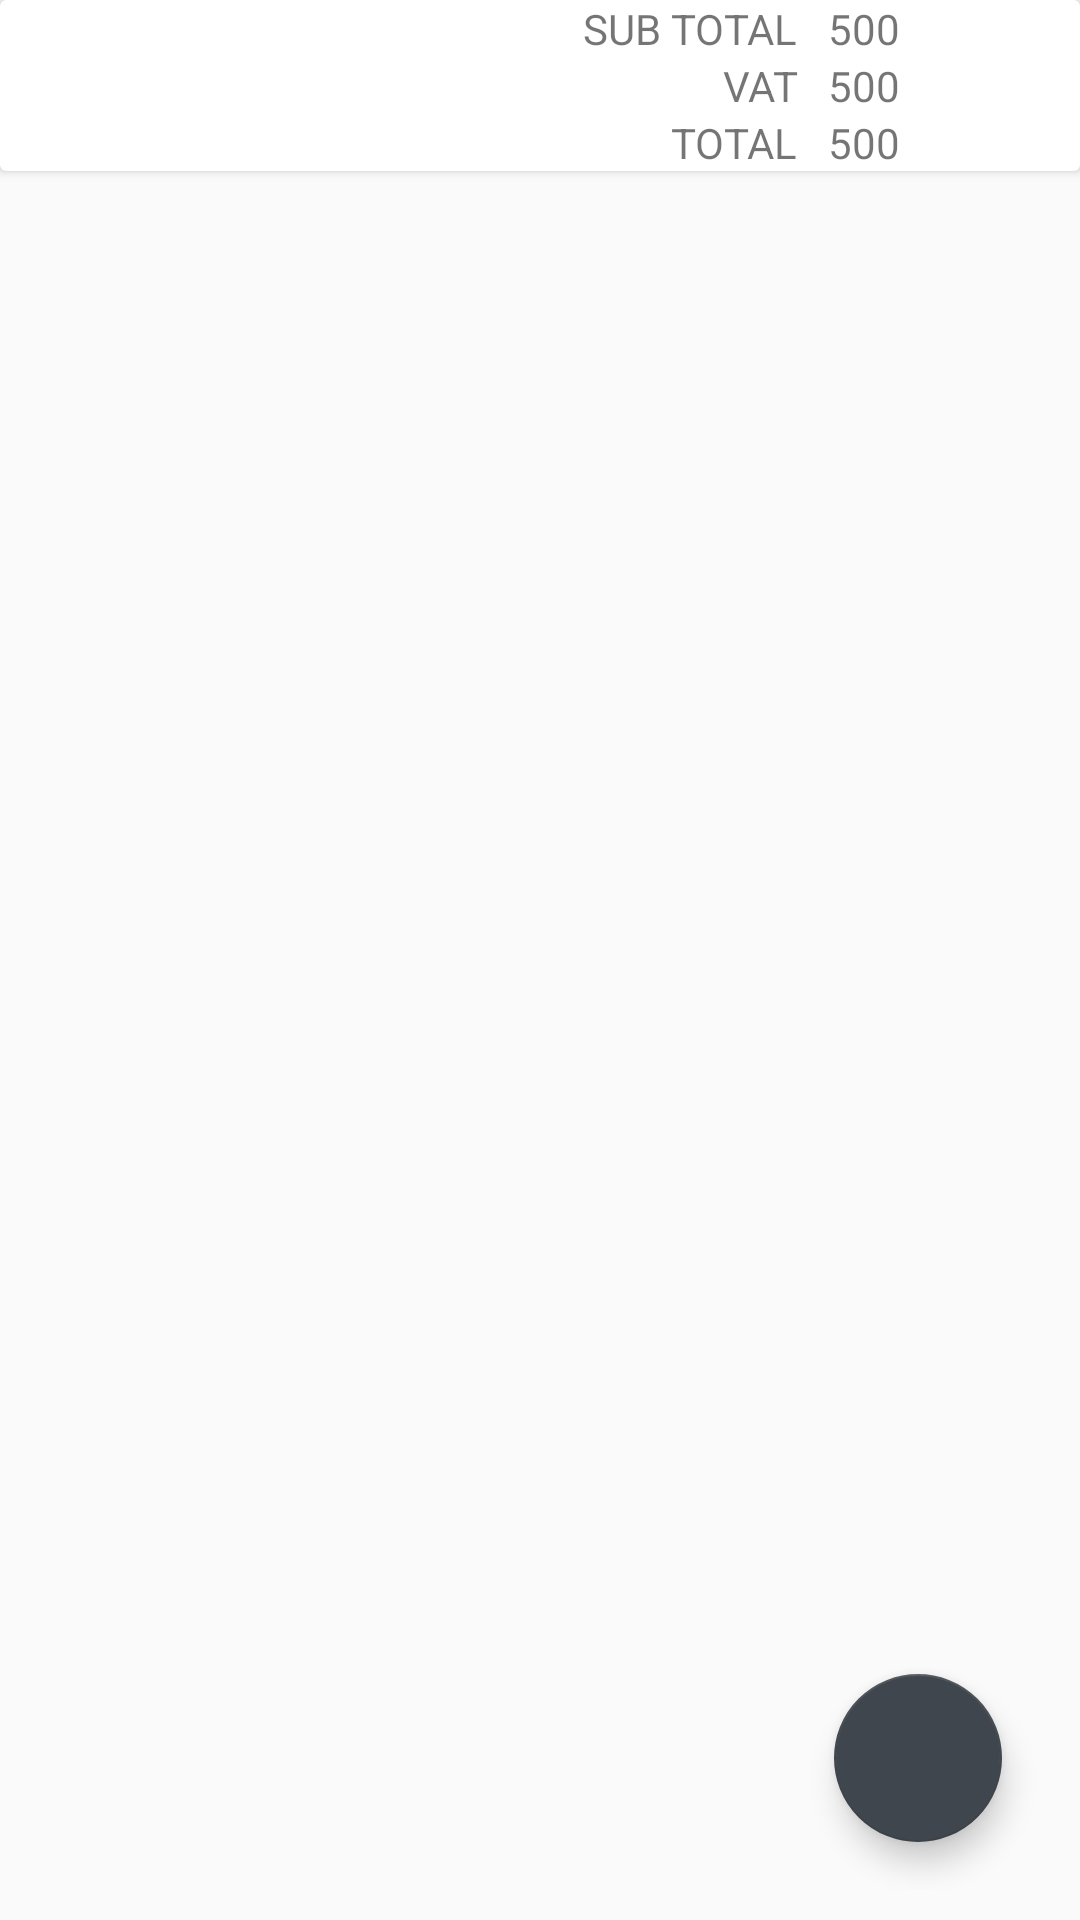

Layout XML and referenced resources for this Android screen:
<!-- AndroidManifest.xml: application theme AppTheme -->
<!-- res/layout/activity_add_quote_items.xml -->
<?xml version="1.0" encoding="utf-8"?>
<LinearLayout
    xmlns:android="http://schemas.android.com/apk/res/android"
    xmlns:app="http://schemas.android.com/apk/res-auto"
    xmlns:tools="http://schemas.android.com/tools"
    android:orientation="vertical"
    android:layout_width="match_parent"
    android:layout_height="match_parent"
    tools:context=".activity.AddQuoteItemsActivity">

    <android.support.v7.widget.CardView
        android:layout_width="match_parent"
        android:layout_height="wrap_content">
<LinearLayout
    android:orientation="vertical"
    android:layout_width="match_parent"
    android:layout_height="wrap_content">
    <LinearLayout

        android:gravity="right"
        android:paddingEnd="60dp"
        android:layout_width="match_parent"
        android:layout_height="wrap_content"
        android:orientation="horizontal">
        <TextView
            android:layout_width="wrap_content"
            android:layout_height="wrap_content"
            android:text="@string/quote_subtotal"/>
        <TextView
            android:id="@+id/text_quote_sub_total"
            android:layout_marginStart="10dp"
            android:layout_width="wrap_content"
            android:layout_height="wrap_content"
            android:text="500"/>

    </LinearLayout>
    <LinearLayout

        android:gravity="right"
        android:paddingEnd="60dp"
        android:layout_width="match_parent"
        android:layout_height="wrap_content"
        android:orientation="horizontal">
        <TextView
            android:layout_width="wrap_content"
            android:layout_height="wrap_content"
            android:text="@string/quote_vat"/>
        <TextView
            android:id="@+id/text_quote_vat"
            android:layout_marginStart="10dp"
            android:layout_width="wrap_content"
            android:layout_height="wrap_content"
            android:text="500"/>

    </LinearLayout>
    <LinearLayout

        android:gravity="right"
        android:paddingEnd="60dp"
        android:layout_width="match_parent"
        android:layout_height="wrap_content"
        android:orientation="horizontal">
        <TextView
            android:layout_width="wrap_content"
            android:layout_height="wrap_content"
            android:text="@string/quote_total"/>
        <TextView
            android:id="@+id/text_quote_total"
            android:layout_marginStart="10dp"
            android:layout_width="wrap_content"
            android:layout_height="wrap_content"
            android:text="500"/>

    </LinearLayout>

</LinearLayout>

    </android.support.v7.widget.CardView>
    <LinearLayout
        android:padding="10dp"
        android:id="@+id/linear_layout_quote_items"
        android:layout_width="match_parent"
        android:layout_height="match_parent"
        android:orientation="vertical">

        <android.support.design.widget.CoordinatorLayout
            android:layout_width="match_parent"
            android:layout_height="match_parent">
            <android.support.v7.widget.RecyclerView
                android:id="@+id/recylce_view_quote_items"
                android:layout_width="match_parent"
                android:layout_height="wrap_content">

            </android.support.v7.widget.RecyclerView>

            <android.support.design.widget.FloatingActionButton
                android:id="@+id/fab_add_quote_item"
                android:background="@color/colorLight"
                android:layout_width="wrap_content"
                android:layout_height="wrap_content"
                android:layout_gravity="bottom|end"
                android:src="@drawable/ic_add_white"
                android:layout_margin="16dp" />
        </android.support.design.widget.CoordinatorLayout>
    </LinearLayout>

</LinearLayout>
<!-- resources referenced by this layout -->
<resources>
  <color name="colorLight">#0d96f2</color>
  <string name="quote_subtotal">SUB TOTAL</string>
  <string name="quote_total">TOTAL</string>
  <string name="quote_vat">VAT</string>
  <style name="AppTheme" parent="Theme.AppCompat.Light.DarkActionBar">
          
          <item name="colorPrimary">@color/colorPrimary</item>
          <item name="colorPrimaryDark">@color/colorPrimaryDark</item>
          <item name="colorAccent">@color/colorAccent</item>
      </style>
  <color name="colorPrimary">#0F84F3</color>
  <color name="colorPrimaryDark">#303f9f</color>
  <color name="colorAccent">#40464d</color>
</resources>
